6-way image classification set "dataset" from GitHub (nicolawatt/ENG5337); label vocabulary: horizontal, junction, left, no line, right, vertical.

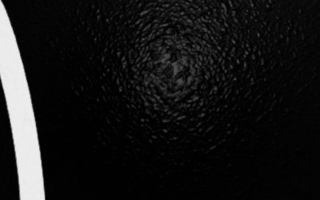
Label: vertical

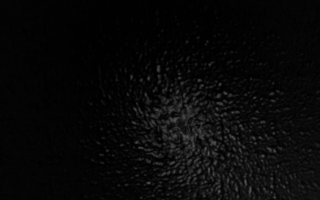
Label: no line

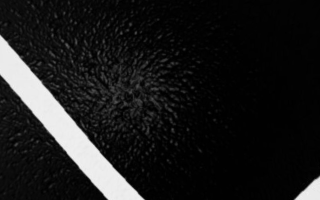
Label: left

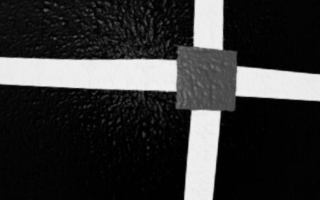
Label: junction

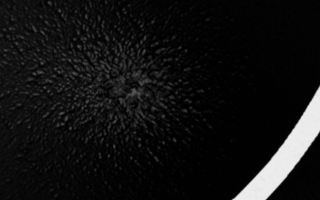
Label: right

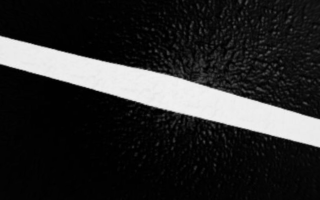
Label: horizontal
